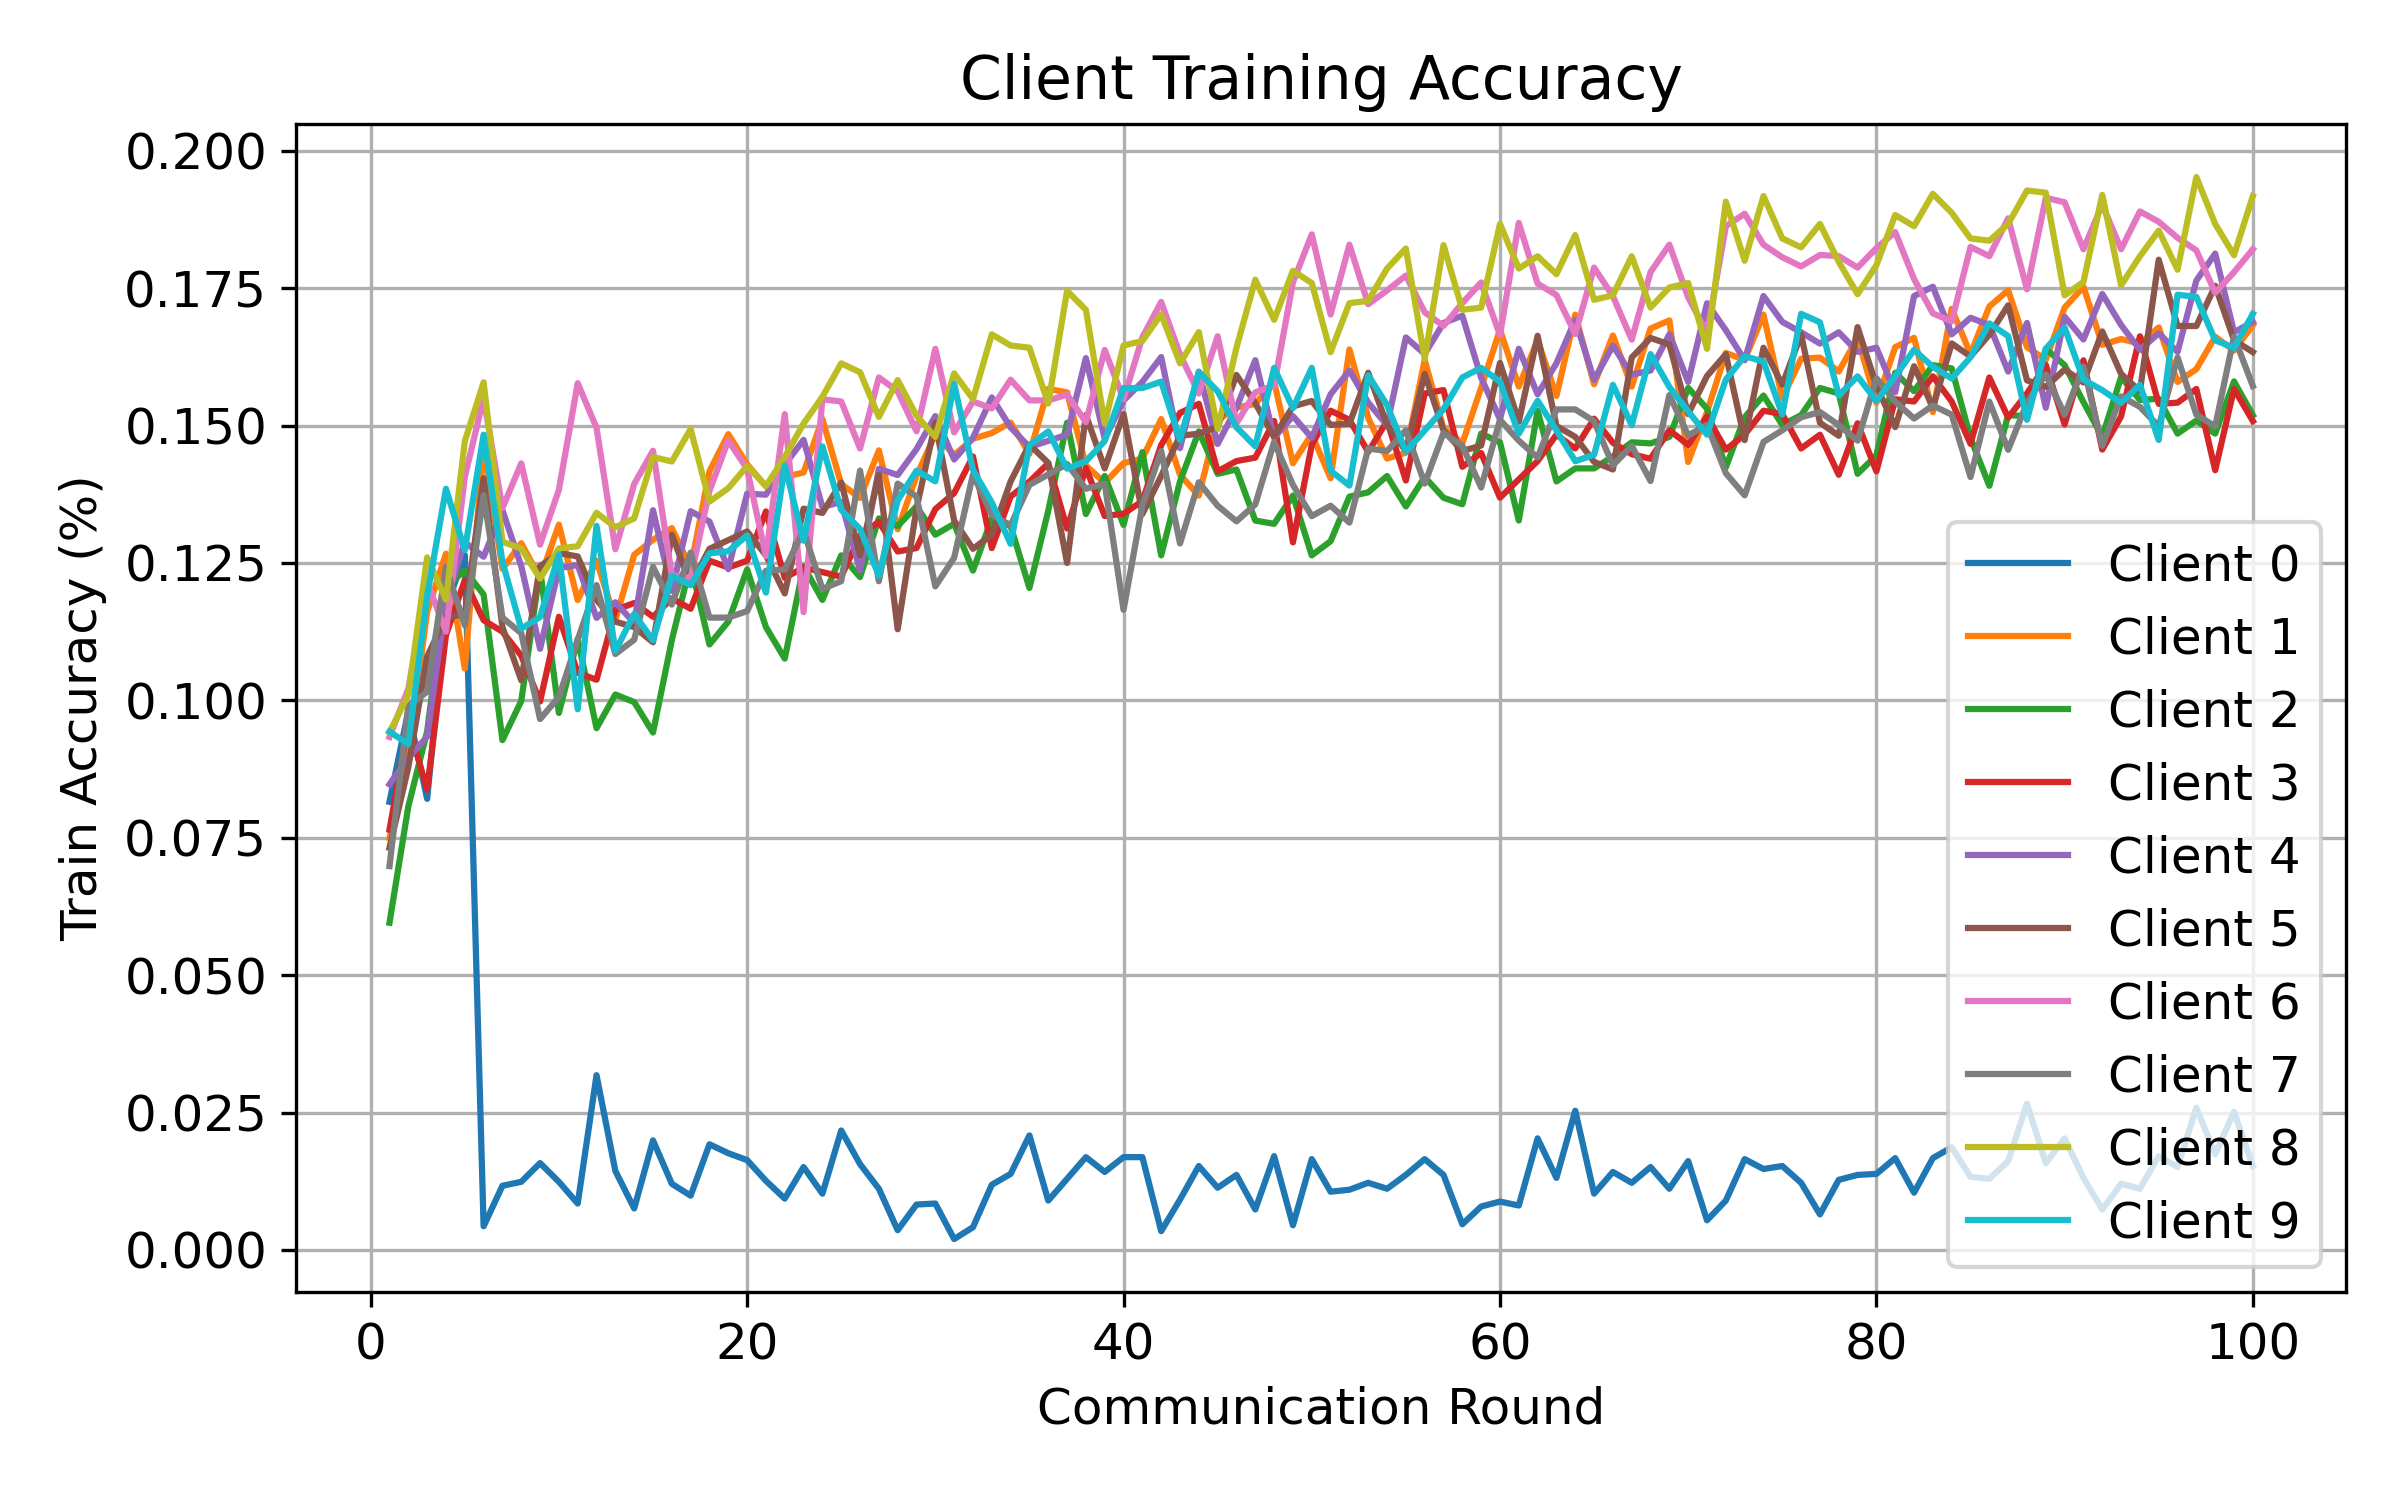

Values plotted in this chart, from the file beside it:
round, client, attack, seed, alpha, num_byzantine, train_accuracy
1, 0, gaussian, 1, 1, 1, 0.08154
1, 1, gaussian, 1, 1, 1, 0.07496
1, 2, gaussian, 1, 1, 1, 0.05953
1, 3, gaussian, 1, 1, 1, 0.07646
1, 4, gaussian, 1, 1, 1, 0.08471
1, 5, gaussian, 1, 1, 1, 0.07318
1, 6, gaussian, 1, 1, 1, 0.09333
1, 7, gaussian, 1, 1, 1, 0.06984
1, 8, gaussian, 1, 1, 1, 0.09416
1, 9, gaussian, 1, 1, 1, 0.09433
2, 0, gaussian, 1, 1, 1, 0.09806
2, 1, gaussian, 1, 1, 1, 0.09016
2, 2, gaussian, 1, 1, 1, 0.0807
2, 3, gaussian, 1, 1, 1, 0.09563
2, 4, gaussian, 1, 1, 1, 0.08961
2, 5, gaussian, 1, 1, 1, 0.08782
2, 6, gaussian, 1, 1, 1, 0.1021
2, 7, gaussian, 1, 1, 1, 0.09896
2, 8, gaussian, 1, 1, 1, 0.1011
2, 9, gaussian, 1, 1, 1, 0.09201
3, 0, gaussian, 1, 1, 1, 0.08208
3, 1, gaussian, 1, 1, 1, 0.1161
3, 2, gaussian, 1, 1, 1, 0.09434
3, 3, gaussian, 1, 1, 1, 0.08375
3, 4, gaussian, 1, 1, 1, 0.09337
3, 5, gaussian, 1, 1, 1, 0.108
3, 6, gaussian, 1, 1, 1, 0.1215
3, 7, gaussian, 1, 1, 1, 0.1016
3, 8, gaussian, 1, 1, 1, 0.126
3, 9, gaussian, 1, 1, 1, 0.119
4, 0, gaussian, 1, 1, 1, 0.1169
4, 1, gaussian, 1, 1, 1, 0.1267
4, 2, gaussian, 1, 1, 1, 0.1206
4, 3, gaussian, 1, 1, 1, 0.1119
4, 4, gaussian, 1, 1, 1, 0.118
4, 5, gaussian, 1, 1, 1, 0.1151
4, 6, gaussian, 1, 1, 1, 0.1125
4, 7, gaussian, 1, 1, 1, 0.1243
4, 8, gaussian, 1, 1, 1, 0.1183
4, 9, gaussian, 1, 1, 1, 0.1385
5, 0, gaussian, 1, 1, 1, 0.1264
5, 1, gaussian, 1, 1, 1, 0.1058
5, 2, gaussian, 1, 1, 1, 0.1236
5, 3, gaussian, 1, 1, 1, 0.1219
5, 4, gaussian, 1, 1, 1, 0.1288
5, 5, gaussian, 1, 1, 1, 0.1157
5, 6, gaussian, 1, 1, 1, 0.1406
5, 7, gaussian, 1, 1, 1, 0.1136
5, 8, gaussian, 1, 1, 1, 0.1471
5, 9, gaussian, 1, 1, 1, 0.1273
6, 0, gaussian, 1, 1, 1, 0.00431
6, 1, gaussian, 1, 1, 1, 0.1463
6, 2, gaussian, 1, 1, 1, 0.1193
6, 3, gaussian, 1, 1, 1, 0.1146
6, 4, gaussian, 1, 1, 1, 0.1261
6, 5, gaussian, 1, 1, 1, 0.1404
6, 6, gaussian, 1, 1, 1, 0.155
6, 7, gaussian, 1, 1, 1, 0.1373
6, 8, gaussian, 1, 1, 1, 0.1579
6, 9, gaussian, 1, 1, 1, 0.1483
... 940 more rows
